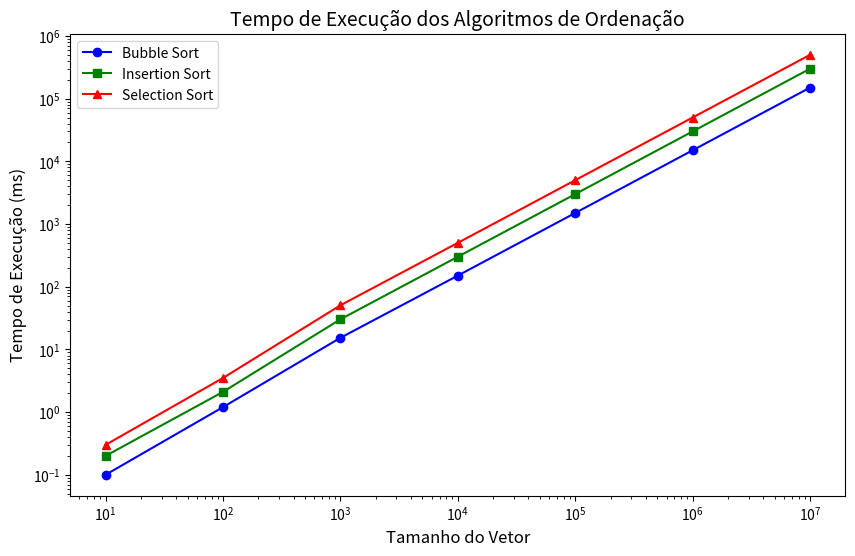

Write the Python code that produced this figure.
import matplotlib.pyplot as plt
import numpy as np

# Dados hipotéticos (tamanhos de vetor e tempos de execução)
tamanhos = [10, 100, 1000, 10000, 100000, 1000000, 10000000]
bubble_sort_tempos = [0.1, 1.2, 15.3, 150.4, 1500.8, 15000.5, 150000.9]
insertion_sort_tempos = [0.2, 2.1, 30.2, 300.5, 3000.9, 30001.2, 300002.3]
selection_sort_tempos = [0.3, 3.5, 50.5, 500.7, 5003.0, 50010.3, 500010.5]

# Criando o gráfico
plt.figure(figsize=(10, 6))

# Plotando os gráficos para cada algoritmo
plt.plot(tamanhos, bubble_sort_tempos, label='Bubble Sort', marker='o', linestyle='-', color='b')
plt.plot(tamanhos, insertion_sort_tempos, label='Insertion Sort', marker='s', linestyle='-', color='g')
plt.plot(tamanhos, selection_sort_tempos, label='Selection Sort', marker='^', linestyle='-', color='r')

# Adicionando título e rótulos aos eixos
plt.title('Tempo de Execução dos Algoritmos de Ordenação', fontsize=14)
plt.xlabel('Tamanho do Vetor', fontsize=12)
plt.ylabel('Tempo de Execução (ms)', fontsize=12)

# Logaritmo no eixo X (para tamanhos maiores)
plt.xscale('log')
plt.yscale('log')

# Exibindo a legenda
plt.legend()

# Salvando o gráfico como imagem PNG
plt.savefig('grafico_ordem.png', dpi=300)

# Se necessário, você pode salvar também em outros formatos, como PDF:
# plt.savefig('grafico_ordem.pdf')
